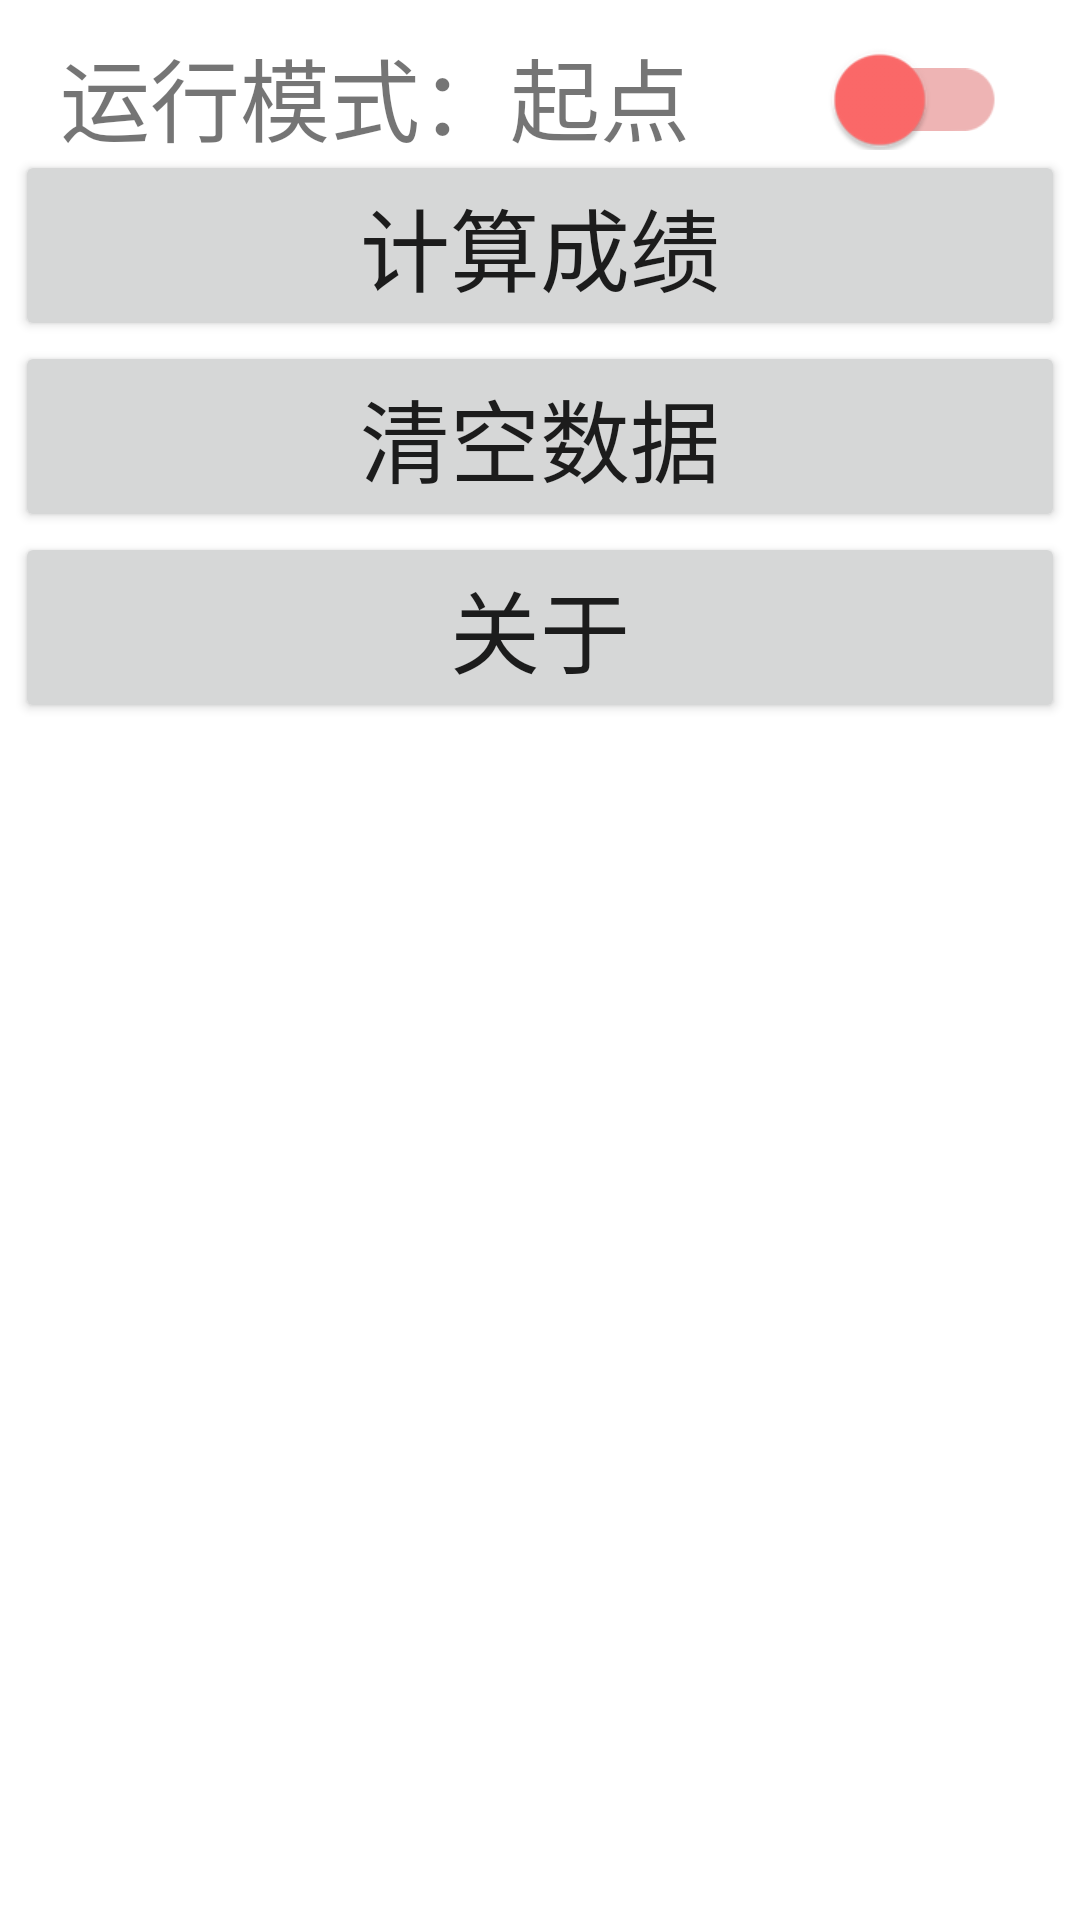

This screen was rendered from an Android layout file. Write that file and the resources it references.
<!-- AndroidManifest.xml: application theme Theme.cyclingClubRaceTool -->
<!-- res/layout/fragment_tools.xml -->
<?xml version="1.0" encoding="utf-8"?>
<androidx.constraintlayout.widget.ConstraintLayout xmlns:android="http://schemas.android.com/apk/res/android"
    xmlns:app="http://schemas.android.com/apk/res-auto"
    xmlns:tools="http://schemas.android.com/tools"
    android:layout_width="match_parent"
    android:layout_height="match_parent"
    tools:context="edu.zjut.cyclingClubRaceTool.ui.tools.ToolsFragment">

    <LinearLayout
        android:id="@+id/modeLinear"
        android:layout_width="match_parent"
        android:layout_height="40dp"
        app:layout_constraintTop_toTopOf="parent"
        app:layout_constraintLeft_toLeftOf="parent"
        android:layout_marginVertical="10dp"
        android:paddingHorizontal="20dp">

        <TextView
            android:layout_width="wrap_content"
            android:layout_height="match_parent"
            android:textSize="30sp"
            android:gravity="center_vertical"
            android:text="@string/workMode"/>
        <TextView
            android:id="@+id/workmodeString"
            android:layout_width="0dp"
            android:layout_height="match_parent"
            android:layout_weight="1"
            android:textSize="30sp"
            android:gravity="center_vertical"
            android:text="@string/workMode_Start"/>

        <androidx.appcompat.widget.SwitchCompat
            android:id="@+id/workmodeSwitch"
            android:layout_width="80dp"
            android:paddingEnd="15dp"
            android:paddingStart="0dp"
            android:layout_height="wrap_content"
            android:textSize="30sp"
            android:scaleX="1.5"
            android:scaleY="1.5"
            android:checked="false"
            app:trackTint="@color/workmode_switch_track_color"
            app:trackTintMode="multiply"
            app:thumbTint="@color/workmode_switch_thumb_color"
            app:thumbTintMode="multiply"
            />
    </LinearLayout>
    <Button
        android:layout_marginHorizontal="5dp"
        android:layout_width="match_parent"
        android:layout_height="wrap_content"
        android:id="@+id/calcScore"
        android:text="@string/calcScore"
        android:textSize="30sp"
        app:layout_constraintTop_toBottomOf="@id/modeLinear"/>

    <Button
        android:layout_marginHorizontal="5dp"
        android:layout_width="match_parent"
        android:layout_height="wrap_content"
        android:id="@+id/clearData"
        android:text="@string/clearData"
        android:textSize="30sp"
        app:layout_constraintTop_toBottomOf="@id/calcScore"/>

    <Button
        android:layout_marginHorizontal="5dp"
        android:layout_width="match_parent"
        android:layout_height="wrap_content"
        android:id="@+id/about"
        android:text="@string/about"
        android:textSize="30sp"
        app:layout_constraintTop_toBottomOf="@id/clearData"/>

</androidx.constraintlayout.widget.ConstraintLayout>
<!-- resources referenced by this layout -->
<resources>
  <string name="about">关于</string>
  <string name="calcScore">计算成绩</string>
  <string name="clearData">清空数据</string>
  <string name="workMode">运行模式：</string>
  <string name="workMode_Start">起点</string>
  <style name="Theme.cyclingClubRaceTool" parent="Theme.MaterialComponents.DayNight.DarkActionBar">
          
          <item name="colorPrimary">@color/purple_500</item>
          <item name="colorPrimaryVariant">@color/purple_700</item>
          <item name="colorOnPrimary">@color/white</item>
          
          <item name="colorSecondary">@color/black</item>
          <item name="colorSecondaryVariant">@color/black</item>
          <item name="colorOnSecondary">@color/black</item>
          
          <item name="android:statusBarColor">?attr/colorPrimaryVariant</item>
          
      </style>
  <!-- not gathered from this repository: default colours our renderer supplied (Android Studio template values) -->
  <color name="purple_500">#FF6200EE</color>
  <color name="purple_700">#FF3700B3</color>
  <color name="black">#FF000000</color>
  <color name="white">#FFFFFFFF</color>
</resources>
